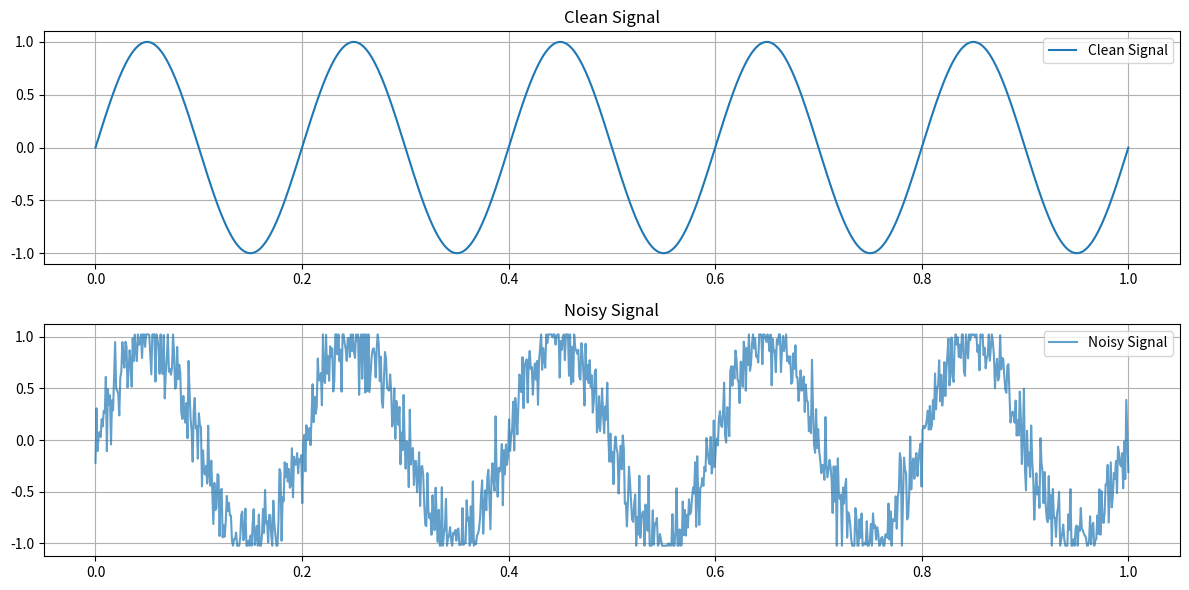

Write the Python code that produced this figure.
import numpy as np
import matplotlib.pyplot as plt

def generate_noisy_signal(num_samples=1000, freq=10, noise_amplitude=0.2, signal_type='sin'):
    # Time vector
    t = np.linspace(0, 1, num_samples)
    
    # Generate base signal (normalized between -1 and 1)
    if signal_type.lower() == 'sin':
        clean_signal = np.sin(2 * np.pi * freq * t)
    else:  # cos
        clean_signal = np.cos(2 * np.pi * freq * t)
    
    # Generate noise
    noise = np.random.normal(0, noise_amplitude, num_samples)
    
    # Combine signal and noise
    noisy_signal = clean_signal + noise
    
    # Scale to fit in 12-bit signed range (-2048 to 2047)
    scaling_factor = 2000  # Leaving some margin for noise
    scaled_signal = (noisy_signal * scaling_factor).astype(np.int16)
    
    # Clip to ensure values stay within 12-bit signed range
    scaled_signal = np.clip(scaled_signal, -2048, 2047)
    
    return scaled_signal, clean_signal, t

def save_to_hex_file(signal, filename):
    with open(filename, 'w') as f:
        for value in signal:
            # Convert to 12-bit hex, handling negative numbers
            if value < 0:
                # Convert negative number to two's complement
                value = (1 << 12) + value
            hex_value = format(value & 0xFFF, '03x')  # 12-bit hex value
            f.write(f"{hex_value}\n")

def plot_signals(original, noisy, t):
    plt.figure(figsize=(12, 6))
    
    plt.subplot(2, 1, 1)
    plt.plot(t, original, label='Clean Signal')
    plt.title('Clean Signal')
    plt.grid(True)
    plt.legend()
    
    plt.subplot(2, 1, 2)
    plt.plot(t, noisy, label='Noisy Signal', alpha=0.7)
    plt.title('Noisy Signal')
    plt.grid(True)
    plt.legend()
    
    plt.tight_layout()
    plt.show()

# Generate signals
num_samples = 1000
frequency = 5  # 5 Hz signal
noise_level = 0.2  # Adjust noise level (0.0 to 1.0)
signal_type = 'sin'  # or 'cos'

noisy_signal, clean_signal, time = generate_noisy_signal(
    num_samples=num_samples,
    freq=frequency,
    noise_amplitude=noise_level,
    signal_type=signal_type
)

# Save to file
save_to_hex_file(noisy_signal, 'input_signal.txt')

# Plot the signals
plot_signals(clean_signal, noisy_signal/2000, time)  # Divide by scaling factor for visualization

# Print first few values for verification
print("\nFirst 10 values in decimal and hexadecimal:")
for i in range(10):
    print(f"Decimal: {noisy_signal[i]:5d}, Hex: {format(noisy_signal[i] & 0xFFF, '03x')}")
